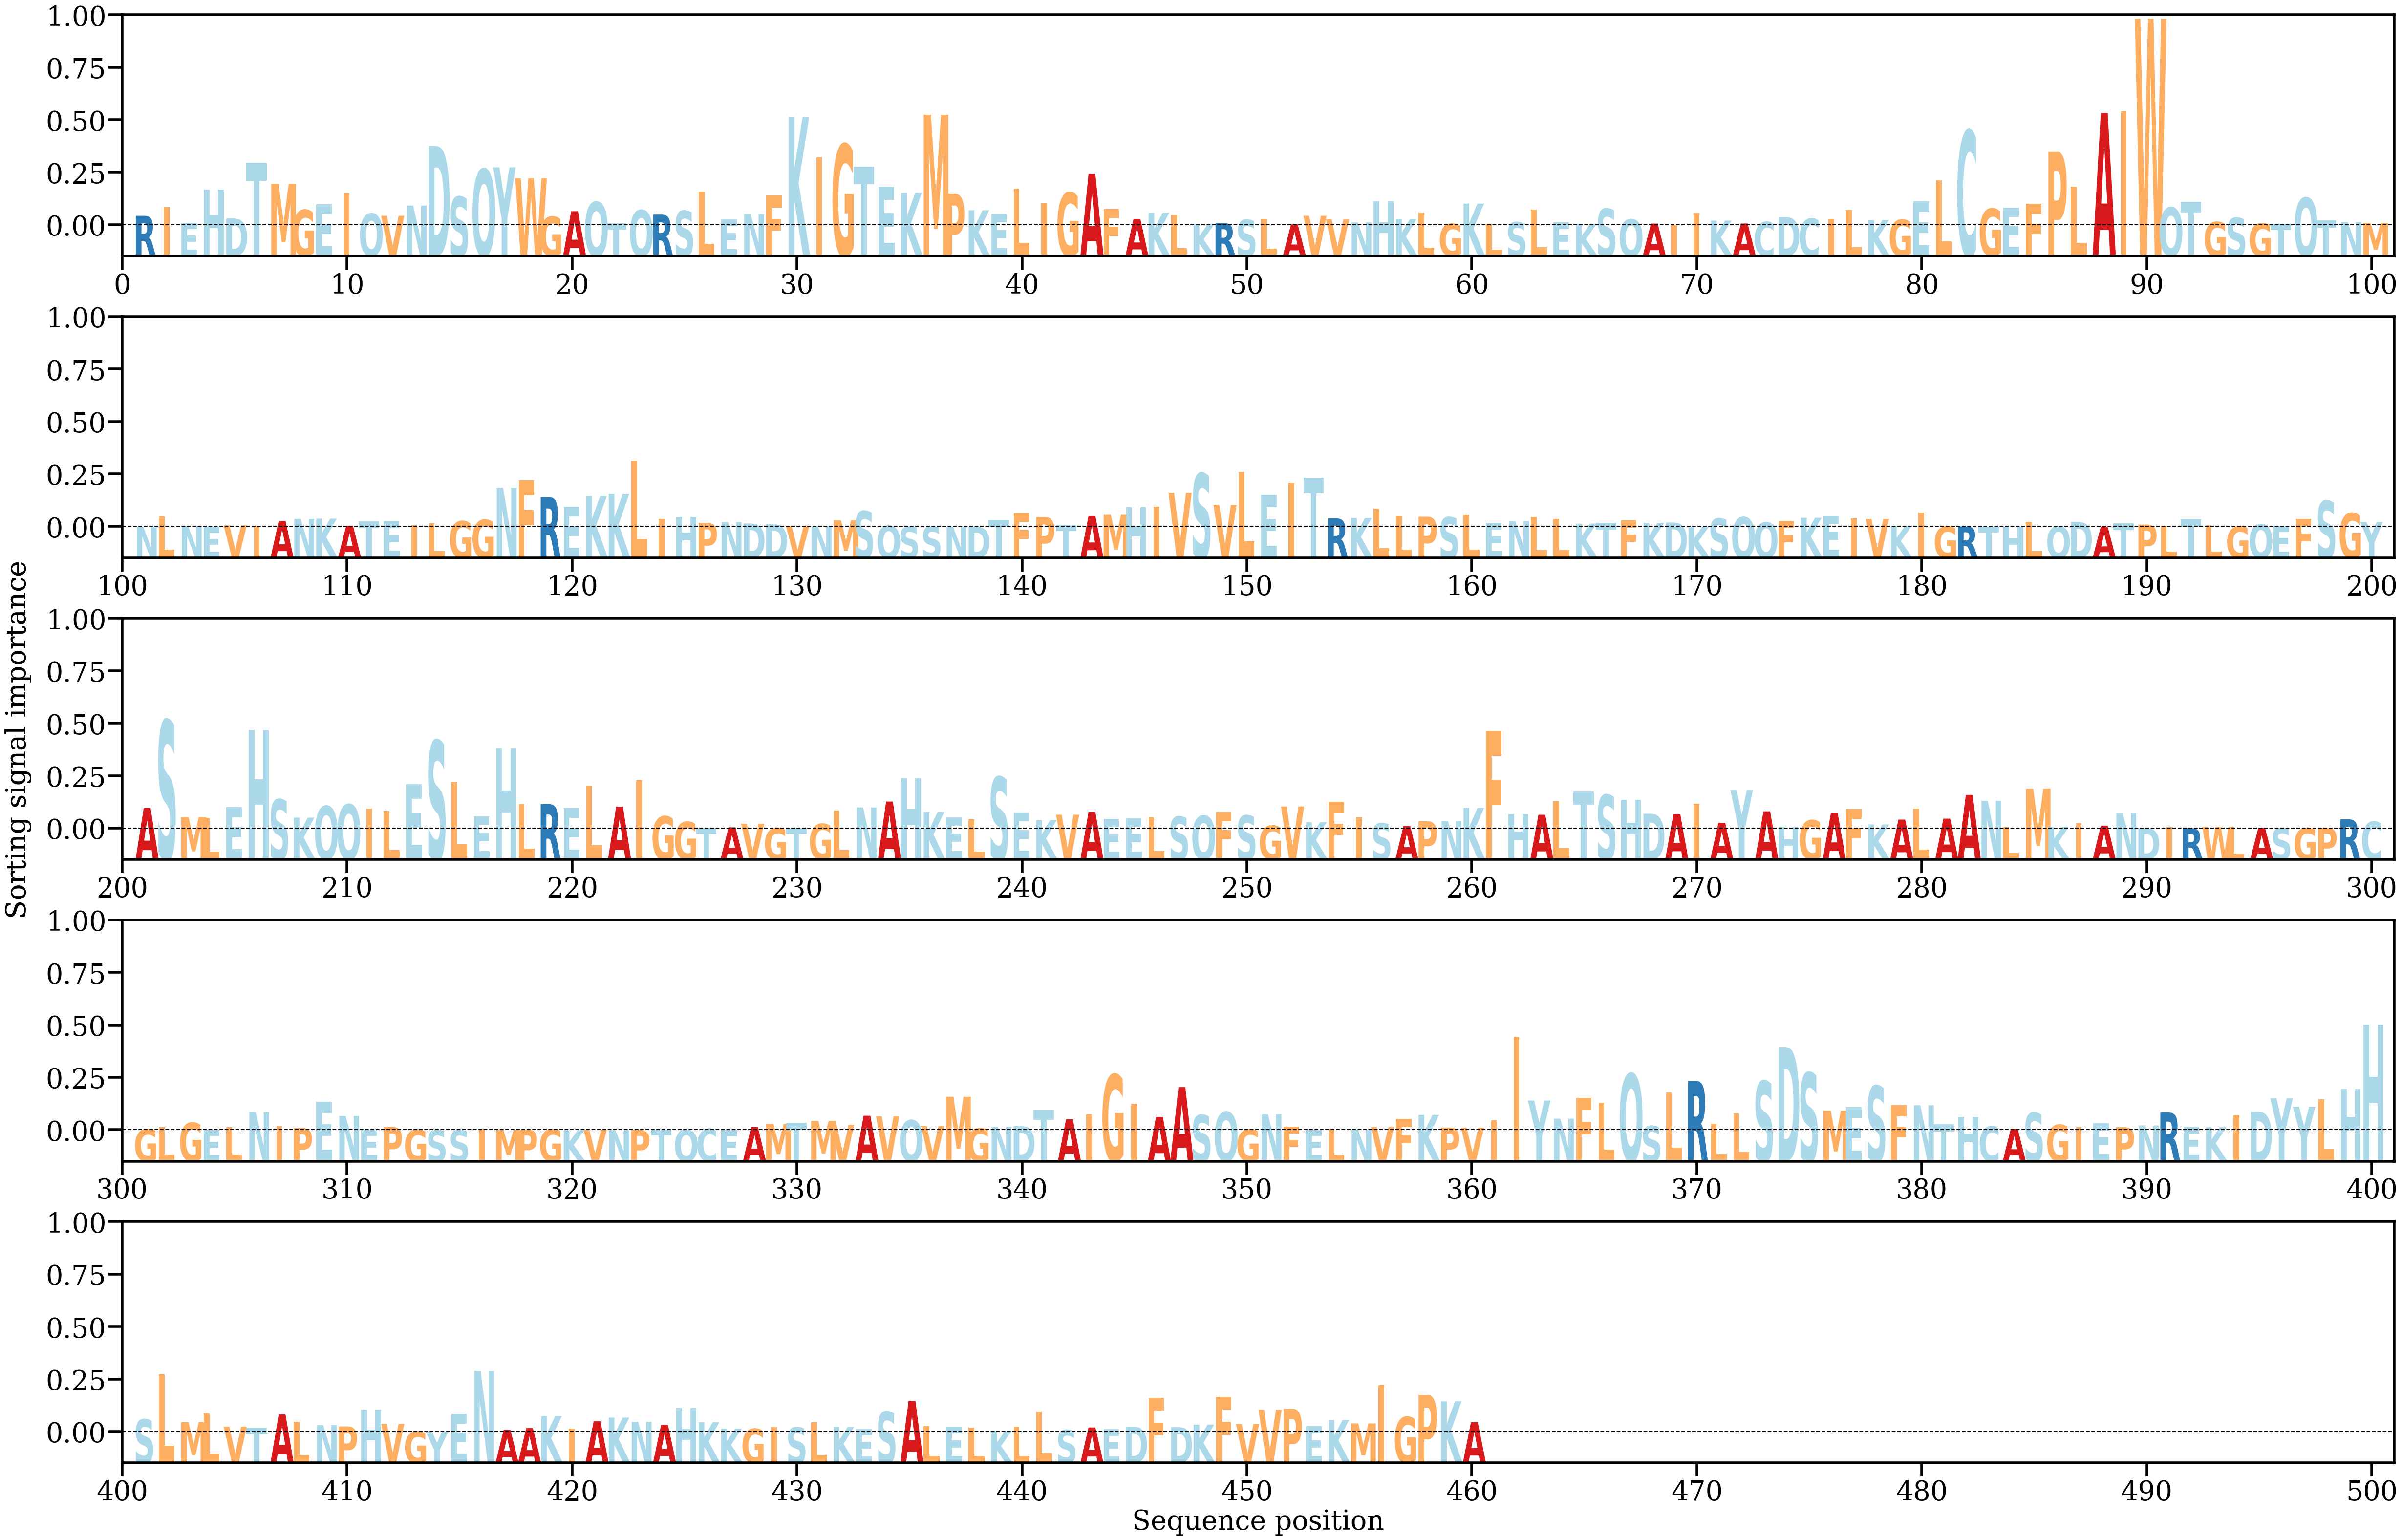

Values plotted in this chart, from the file beside it:
AA, Alpha
R, [0.00119262]
I, [0.00227112]
E, [0.00030625]
H, [0.0044716]
D, [0.00086469]
T, [0.00789824]
M, [0.00523818]
G, [0.00192693]
E, [0.00267351]
I, [0.00397762]
Q, [0.00146843]
V, [0.0011925]
N, [0.00248301]
D, [0.00999901]
S, [0.00359435]
Q, [0.00706951]
Y, [0.0073028]
W, [0.00593111]
G, [0.00107167]
A, [0.00176236]
Q, [0.00293029]
T, [0.00026438]
Q, [0.00190329]
R, [0.00134152]
S, [0.00181254]
L, [0.00424755]
E, [0.00076668]
N, [0.00138142]
F, [0.00373626]
K, [0.01364108]
I, [0.00856055]
G, [0.01021098]
T, [0.00741053]
E, [0.00489685]
K, [0.0040497]
M, [0.01392716]
P, [0.00394823]
K, [0.00188695]
E, [0.00138726]
L, [0.00464701]
I, [0.00275045]
G, [0.00409582]
A, [0.00646442]
F, [0.0020606]
A, [0.00079508]
K, [0.0015687]
L, [0.00126685]
K, [0.00010098]
R, [0.00027534]
S, [0.00067371]
L, [0.00079793]
A, [0.00010742]
V, [0.00119772]
V, [0.00075208]
N, [0.00035431]
H, [0.00302882]
K, [0.00078977]
L, [0.00160373]
G, [0.00017782]
K, [0.00273]
... 400 more rows
